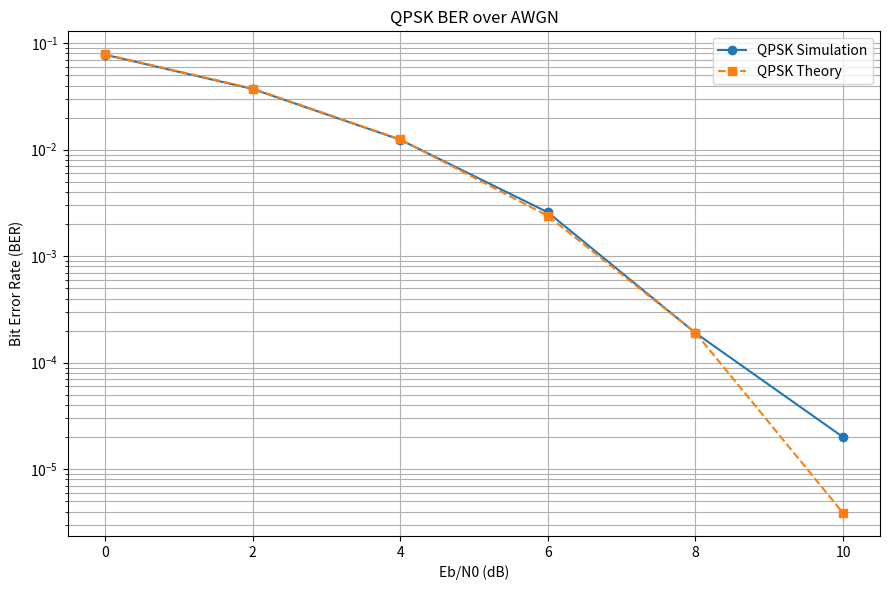
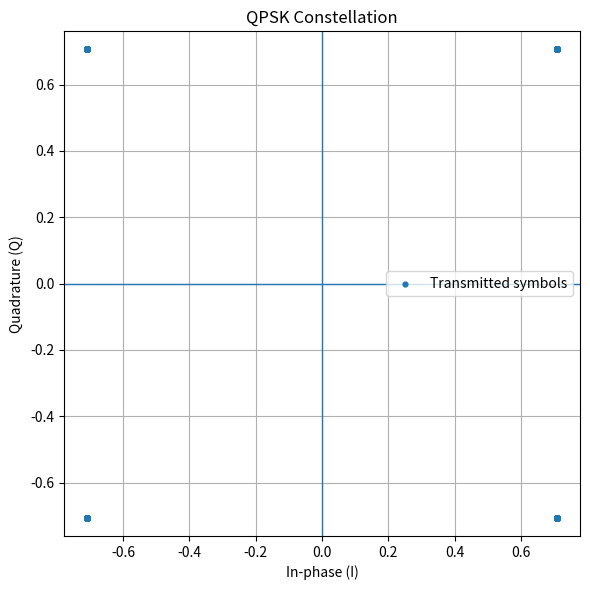

Python code for these plots, in order:

import numpy as np
import matplotlib.pyplot as plt
from scipy.special import erfc

# Cau hinh mo phong
np.random.seed(42)
N = 100_000
EbN0_dB = np.arange(0, 11, 2)

# Tao bit ngau nhien
bits = np.random.randint(0, 2, N)

# QPSK can so bit chan
bits = bits[:len(bits) // 2 * 2]

# Gom 2 bit thanh 1 symbol
bit_pairs = bits.reshape(-1, 2)

# Anh xa bit thanh truc I va Q: 0 -> -1, 1 -> +1
I = 2 * bit_pairs[:, 0] - 1
Q = 2 * bit_pairs[:, 1] - 1

# Chuan hoa nang luong symbol Es = 1
symbols = (I + 1j * Q) / np.sqrt(2)

ber_sim = []
ber_theory = []

for ebn0_db in EbN0_dB:
    ebn0 = 10 ** (ebn0_db / 10)

    # QPSK AWGN: moi nhanh I/Q co phuong sai N0/2
    noise_std = np.sqrt(1 / (4 * ebn0))
    noise = noise_std * (
        np.random.randn(len(symbols))
        + 1j * np.random.randn(len(symbols))
    )

    received = symbols + noise

    # Giai dieu che bang nguong 0 tren I va Q
    detected_I = (received.real > 0).astype(int)
    detected_Q = (received.imag > 0).astype(int)

    detected_bits = np.column_stack(
        (detected_I, detected_Q)
    ).reshape(-1)

    errors = np.sum(bits != detected_bits)
    ber_sim.append(errors / len(bits))

    # BER ly thuyet QPSK tren AWGN
    ber_theory.append(
        0.5 * erfc(np.sqrt(ebn0))
    )

# In ket qua
print("Eb/N0 (dB) | BER mo phong | BER ly thuyet")
print("-" * 48)

for i, ebn0_db in enumerate(EbN0_dB):
    print(
        f"{ebn0_db:9.1f} | "
        f"{ber_sim[i]:12.6g} | "
        f"{ber_theory[i]:12.6g}"
    )

# Ve do thi BER
plt.figure(figsize=(9, 6))
plt.semilogy(
    EbN0_dB, ber_sim, "o-",
    label="QPSK Simulation"
)
plt.semilogy(
    EbN0_dB, ber_theory, "s--",
    label="QPSK Theory"
)

plt.xlabel("Eb/N0 (dB)")
plt.ylabel("Bit Error Rate (BER)")
plt.title("QPSK BER over AWGN")
plt.grid(True, which="both")
plt.legend()
plt.tight_layout()
plt.show()

# Ve chum sao QPSK
plt.figure(figsize=(6, 6))
plt.scatter(
    symbols.real[:2000],
    symbols.imag[:2000],
    s=12,
    label="Transmitted symbols"
)
plt.axhline(0, linewidth=1)
plt.axvline(0, linewidth=1)
plt.xlabel("In-phase (I)")
plt.ylabel("Quadrature (Q)")
plt.title("QPSK Constellation")
plt.grid(True)
plt.axis("equal")
plt.legend()
plt.tight_layout()
plt.show()
